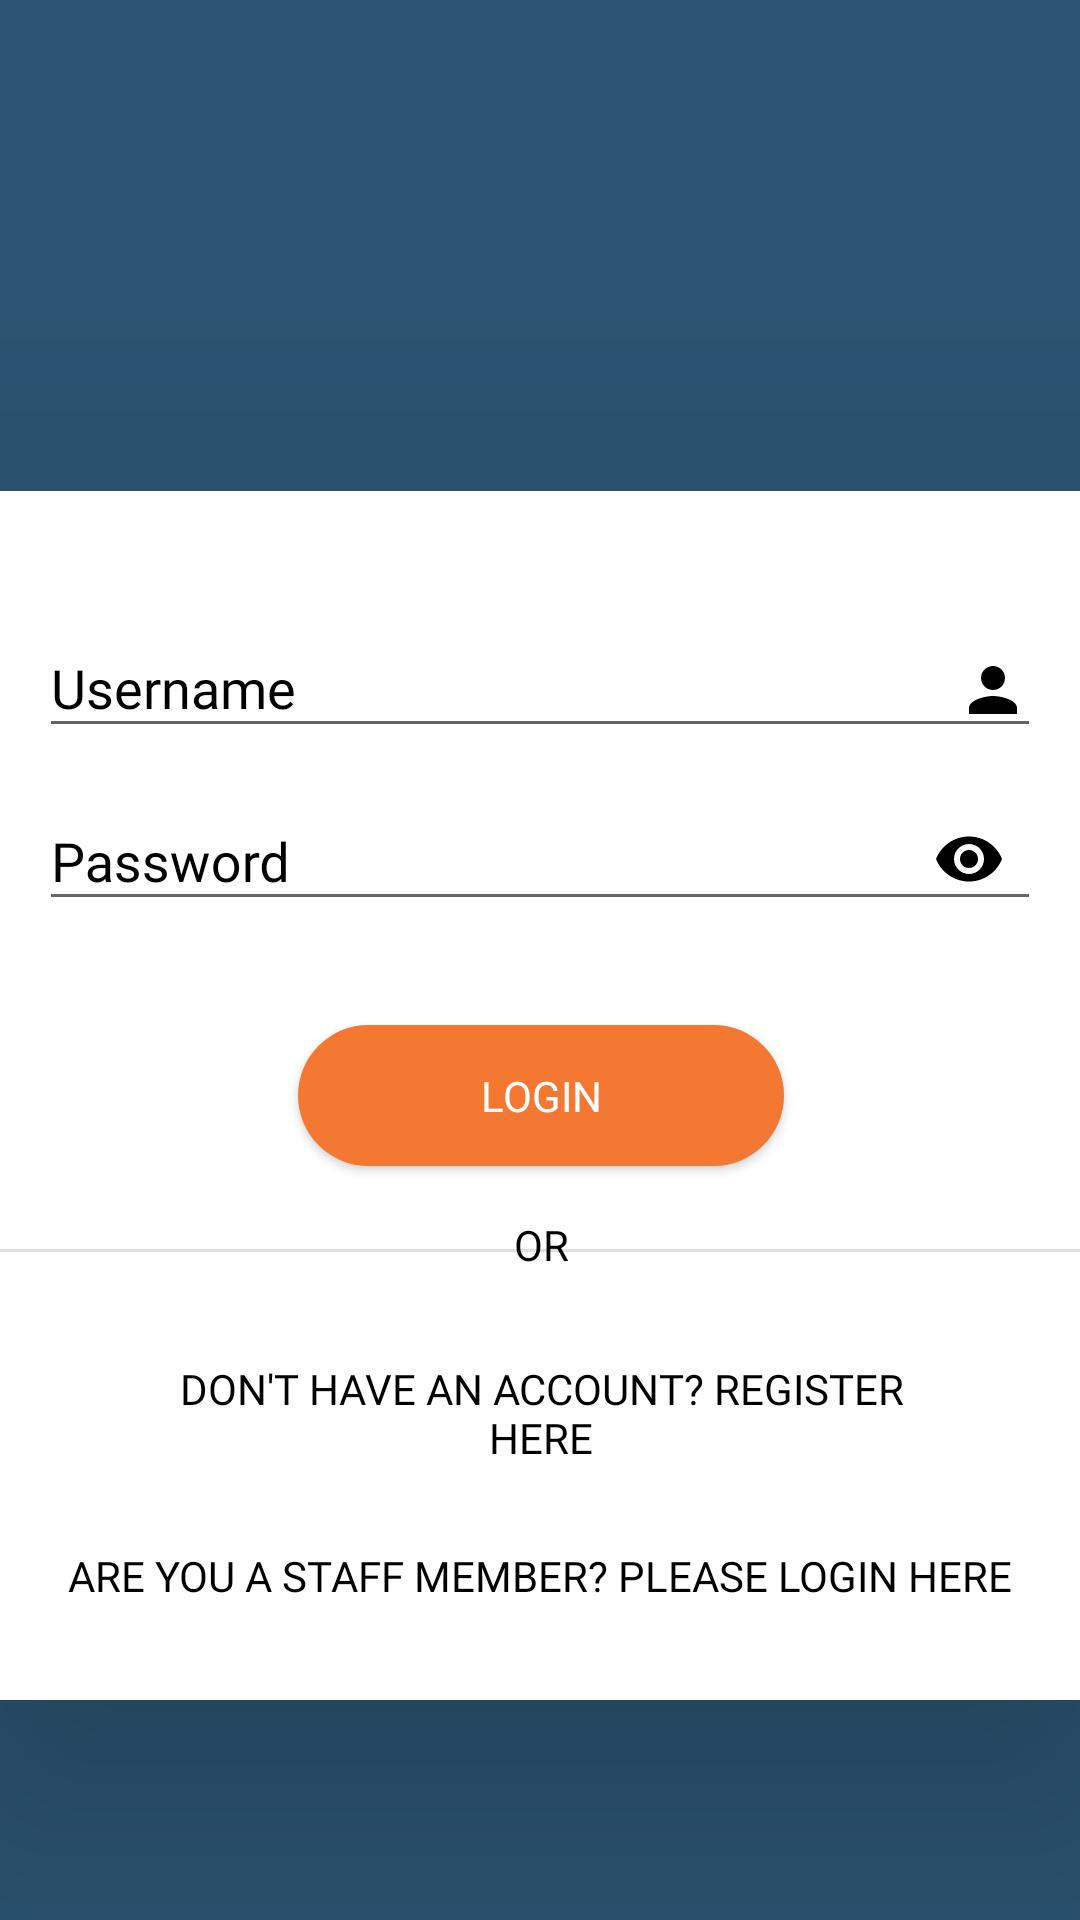

The Android layout XML behind this screen, and the referenced resources:
<!-- AndroidManifest.xml: application theme Theme.ChewChewAssignment -->
<!-- res/layout/activity_main.xml -->
<?xml version="1.0" encoding="utf-8"?>
<androidx.constraintlayout.widget.ConstraintLayout xmlns:android="http://schemas.android.com/apk/res/android"
    xmlns:app="http://schemas.android.com/apk/res-auto"
    xmlns:tools="http://schemas.android.com/tools"
    android:layout_width="match_parent"
    android:layout_height="match_parent"
    android:background="@color/darkblue"
    tools:context=".MainActivity">

    <com.google.android.material.floatingactionbutton.FloatingActionButton
        android:id="@+id/floatingActionButton"
        android:layout_width="wrap_content"
        android:layout_height="wrap_content"
        android:layout_marginStart="7dp"
        android:layout_marginTop="7dp"
        android:layout_marginEnd="348dp"
        android:layout_marginBottom="668dp"
        android:backgroundTint="@color/darkblue"
        android:clickable="true"
        android:onClick="ToMainMenu"
        app:borderWidth="0dp"
        app:elevation="0dp"
        app:layout_constraintBottom_toBottomOf="parent"
        app:layout_constraintEnd_toEndOf="parent"
        app:layout_constraintStart_toStartOf="parent"
        app:layout_constraintTop_toTopOf="parent"
        app:rippleColor="@null"
        app:srcCompat="@drawable/ic_baseline_arrow_back_24" />

    <androidx.cardview.widget.CardView
        android:id="@+id/orderDetails"
        style="@style/centreLocatorCardDesign"
        android:layout_width="394dp"
        android:layout_height="403dp"
        android:layout_marginStart="8dp"
        android:layout_marginTop="209dp"
        android:layout_marginEnd="9dp"
        android:layout_marginBottom="119dp"
        app:cardCornerRadius="16dp"
        app:cardElevation="50dp"
        app:layout_constraintBottom_toBottomOf="parent"
        app:layout_constraintEnd_toEndOf="parent"
        app:layout_constraintStart_toStartOf="parent"
        app:layout_constraintTop_toTopOf="parent">

        <androidx.constraintlayout.widget.ConstraintLayout
            android:id="@+id/constraintLayout"
            android:layout_width="match_parent"
            android:layout_height="match_parent">

            <com.google.android.material.textfield.TextInputLayout
                android:id="@+id/textInputLayoutUsername"
                android:layout_width="match_parent"
                android:layout_height="wrap_content"
                android:layout_marginLeft="30dp"
                android:layout_marginTop="10dp"
                android:layout_marginRight="30dp"
                android:layout_marginBottom="135dp"
                android:hint="@string/username"
                android:textColorHint="#000000"
                app:layout_constraintBottom_toBottomOf="parent"
                app:layout_constraintEnd_toEndOf="parent"
                app:layout_constraintStart_toStartOf="parent"
                app:layout_constraintTop_toTopOf="parent"
                app:layout_constraintVertical_bias="0.113">

                <com.google.android.material.textfield.TextInputEditText
                    android:id="@+id/username"
                    android:layout_width="match_parent"
                    android:layout_height="wrap_content"
                    android:drawableRight="@drawable/ic_baseline_person_24"
                    android:fontFamily="@font/lato"
                    android:textColor="#000000"
                    tools:targetApi="jelly_bean" />
            </com.google.android.material.textfield.TextInputLayout>

            <com.google.android.material.textfield.TextInputLayout
                android:id="@+id/textInputLayoutPassword"
                android:layout_width="match_parent"
                android:layout_height="wrap_content"
                android:layout_marginLeft="30dp"
                android:layout_marginTop="66dp"
                android:layout_marginRight="30dp"
                android:layout_marginBottom="76dp"
                android:hint="@string/password"
                android:inputType="textPassword"
                android:textColorHint="#000000"
                app:layout_constraintBottom_toBottomOf="parent"
                app:layout_constraintEnd_toEndOf="parent"
                app:layout_constraintStart_toStartOf="parent"
                app:layout_constraintTop_toTopOf="parent"
                app:layout_constraintVertical_bias="0.108"
                app:passwordToggleEnabled="true"
                app:passwordToggleTint="#000000">

                <com.google.android.material.textfield.TextInputEditText
                    android:id="@+id/password"
                    android:layout_width="match_parent"
                    android:layout_height="wrap_content"
                    android:fontFamily="@font/lato"
                    android:password="true"
                    android:textColor="#000000"
                    android:textColorHint="#000000" />
            </com.google.android.material.textfield.TextInputLayout>

            <Button
                android:id="@+id/buttonLogin"
                style="@style/Widget.AppCompat.Button.Colored"
                android:layout_width="162dp"
                android:layout_height="47dp"
                android:layout_marginStart="154dp"
                android:layout_marginTop="146dp"
                android:layout_marginEnd="155dp"
                android:layout_marginBottom="7dp"
                android:background="@drawable/oval"
                android:fontFamily="@font/lato"
                android:onClick="CustomerUI"
                android:text="@string/login"
                android:textColor="#FFFFFF"
                app:layout_constraintBottom_toBottomOf="parent"
                app:layout_constraintEnd_toEndOf="parent"
                app:layout_constraintHorizontal_bias="0.493"
                app:layout_constraintStart_toStartOf="parent"
                app:layout_constraintTop_toTopOf="parent"
                app:layout_constraintVertical_bias="0.157" />

            <Button
                android:id="@+id/signUpText"
                style="?android:attr/borderlessButtonStyle"
                android:layout_width="273dp"
                android:layout_height="59dp"
                android:layout_marginStart="61dp"
                android:layout_marginTop="278dp"
                android:layout_marginEnd="60dp"
                android:layout_marginBottom="66dp"
                android:fontFamily="@font/lato"
                android:onClick="ToRegister"
                android:text="@string/signuphere"
                android:textColor="#000000"
                app:layout_constraintBottom_toBottomOf="parent"
                app:layout_constraintEnd_toEndOf="parent"
                app:layout_constraintStart_toStartOf="parent"
                app:layout_constraintTop_toTopOf="parent"
                tools:targetApi="jelly_bean" />

            <Button
                android:id="@+id/signUpText2"
                style="?android:attr/borderlessButtonStyle"
                android:layout_width="wrap_content"
                android:layout_height="wrap_content"
                android:layout_marginStart="24dp"
                android:layout_marginTop="337dp"
                android:layout_marginEnd="24dp"
                android:layout_marginBottom="17dp"
                android:fontFamily="@font/lato"
                android:onClick="ToStaffLogin"
                android:text="Are you a staff member? Please login here"
                android:textColor="#000000"
                app:layout_constraintBottom_toBottomOf="parent"
                app:layout_constraintEnd_toEndOf="parent"
                app:layout_constraintStart_toStartOf="parent"
                app:layout_constraintTop_toTopOf="parent"
                tools:targetApi="jelly_bean" />

            <View
                android:id="@+id/divider"
                android:layout_width="392dp"
                android:layout_height="1dp"
                android:layout_marginStart="1dp"
                android:layout_marginTop="253dp"
                android:layout_marginBottom="150dp"
                android:background="?android:attr/listDivider"
                android:divider="#000000"
                app:layout_constraintBottom_toBottomOf="parent"
                app:layout_constraintEnd_toEndOf="parent"
                app:layout_constraintStart_toStartOf="parent"
                app:layout_constraintTop_toTopOf="parent" />

            <TextView
                android:id="@+id/textView6"
                android:layout_width="wrap_content"
                android:layout_height="wrap_content"
                android:layout_marginStart="188dp"
                android:layout_marginTop="242dp"
                android:layout_marginEnd="187dp"
                android:layout_marginBottom="143dp"
                android:text="OR"
                android:textColor="#000000"
                app:layout_constraintBottom_toBottomOf="parent"
                app:layout_constraintEnd_toEndOf="parent"
                app:layout_constraintStart_toStartOf="parent"
                app:layout_constraintTop_toTopOf="parent" />


        </androidx.constraintlayout.widget.ConstraintLayout>
    </androidx.cardview.widget.CardView>

    <TextView
        android:id="@+id/textView"
        android:layout_width="157dp"
        android:layout_height="65dp"

        android:layout_marginStart="16dp"

        android:layout_marginTop="91dp"

        android:layout_marginEnd="238dp"
        android:layout_marginBottom="575dp"
        android:fontFamily="@font/lato"
        android:text="Login"
        android:textColor="#FFFFFF"
        android:textSize="48sp"
        android:textStyle="bold"
        app:layout_constraintBottom_toBottomOf="parent"
        app:layout_constraintEnd_toEndOf="parent"
        app:layout_constraintStart_toStartOf="parent"
        app:layout_constraintTop_toTopOf="parent"
        tools:targetApi="jelly_bean" />

    <TextView
        android:id="@+id/textView3"
        android:layout_width="wrap_content"
        android:layout_height="wrap_content"
        android:layout_marginStart="16dp"
        android:layout_marginTop="173dp"
        android:layout_marginEnd="183dp"
        android:layout_marginBottom="536dp"
        android:fontFamily="@font/lato"
        android:text="Please log in to continue"
        android:textColor="#FFFFFF"
        android:textSize="20sp"
        app:layout_constraintBottom_toBottomOf="parent"
        app:layout_constraintEnd_toEndOf="parent"
        app:layout_constraintStart_toStartOf="parent"
        app:layout_constraintTop_toTopOf="parent" />

</androidx.constraintlayout.widget.ConstraintLayout>
<!-- resources referenced by this layout -->
<resources>
  <color name="darkblue">#2b5472</color>
  <!-- drawable ic_baseline_person_24 (drawable) -->
  <vector android:height="24dp" android:tint="#000000"
      android:viewportHeight="24" android:viewportWidth="24"
      android:width="24dp" xmlns:android="http://schemas.android.com/apk/res/android">
      <path android:fillColor="@color/orange" android:pathData="M12,12c2.21,0 4,-1.79 4,-4s-1.79,-4 -4,-4 -4,1.79 -4,4 1.79,4 4,4zM12,14c-2.67,0 -8,1.34 -8,4v2h16v-2c0,-2.66 -5.33,-4 -8,-4z"/>
  </vector>
  <!-- drawable oval (drawable) -->
  <?xml version="1.0" encoding="UTF-8"?>
  <shape xmlns:android="http://schemas.android.com/apk/res/android"
      android:shape="rectangle" >
      <corners android:radius="50dp"></corners>
      <solid android:color="#F47832" />
  </shape>
  <string name="login">Login</string>
  <string name="password">Password</string>
  <string name="signuphere">Don\'t have an account? Register here</string>
  <string name="username">Username</string>
  <style name="centreLocatorCardDesign">
          <item name="android:layout_width">match_parent</item>
          <item name="android:layout_height">match_parent</item>
          <item name="android:layout_centerInParent">true</item>
          <item name="android:layout_marginBottom">5dp</item>
          <item name="android:layout_marginTop">5dp</item>
          <item name="android:layout_marginLeft">5dp</item>
          <item name="android:layout_marginRight">5dp</item>
          <item name="android:layout_gravity">center</item>
      </style>
  <style name="Theme.ChewChewAssignment" parent="Theme.AppCompat.Light.NoActionBar">
          
          <item name="colorPrimary">#2b5472</item>
          <item name="colorPrimaryVariant">#2b5472</item>
          <item name="colorOnPrimary">@color/white</item>
          
          <item name="colorSecondary">@color/teal_200</item>
          <item name="colorSecondaryVariant">@color/teal_700</item>
          <item name="colorOnSecondary">@color/black</item>
          
          <item name="android:statusBarColor" tools:targetApi="l">?attr/colorPrimaryVariant</item>
          
      </style>
  <color name="orange">#f47832</color>
  <color name="white">#FFFFFFFF</color>
  <color name="teal_200">#FF03DAC5</color>
  <color name="teal_700">#FF018786</color>
  <color name="black">#FF000000</color>
</resources>
